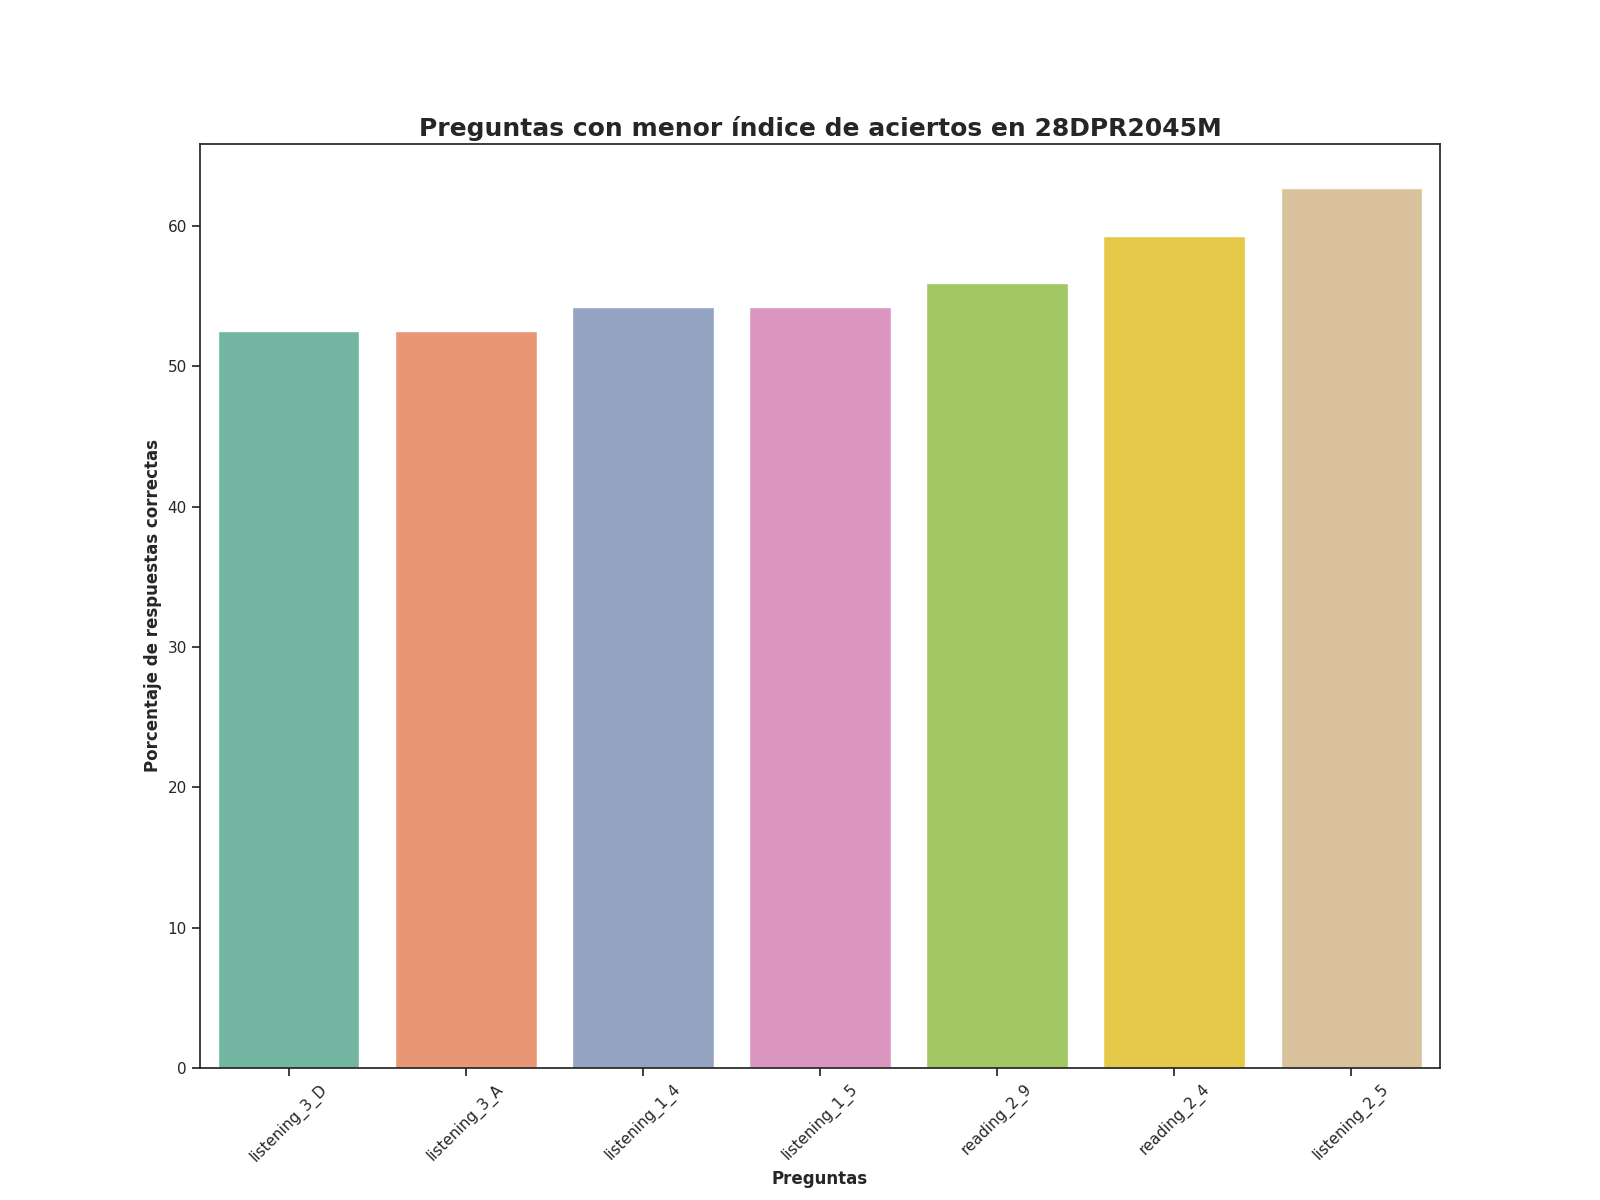

The table this chart was drawn from, first rows:
question, number_correct_answers, percentage_correct_answers, Top
listening_3_D, 31.0, 52.54, 1
listening_3_A, 31.0, 52.54, 2
listening_1_4, 32.0, 54.24, 3
listening_1_5, 32.0, 54.24, 4
reading_2_9, 33.0, 55.93, 5
reading_2_4, 35.0, 59.32, 6
listening_2_5, 37.0, 62.71, 7
